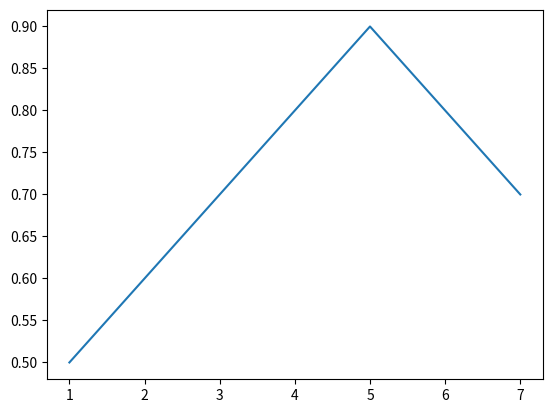

Write Python code to recreate this figure.
"""
条状图
"""
from matplotlib import pyplot as plt

def draw_line(x:list, y:list) -> None:
    """
    折线图
    """
    plt.plot(x, y)
    plt.show()

def draw_some_lines(x:list, y:list) -> None:
    """
    多个折线图位于一个画布内
    """



def test_0():
    """
    画折线图
    """
    x = [1,2,3,4,5,6,7]
    y = [0.5,0.6,0.7,0.8,0.9,0.8,0.7]
    draw_line(x, y)

if __name__ == '__main__':
    test_0()